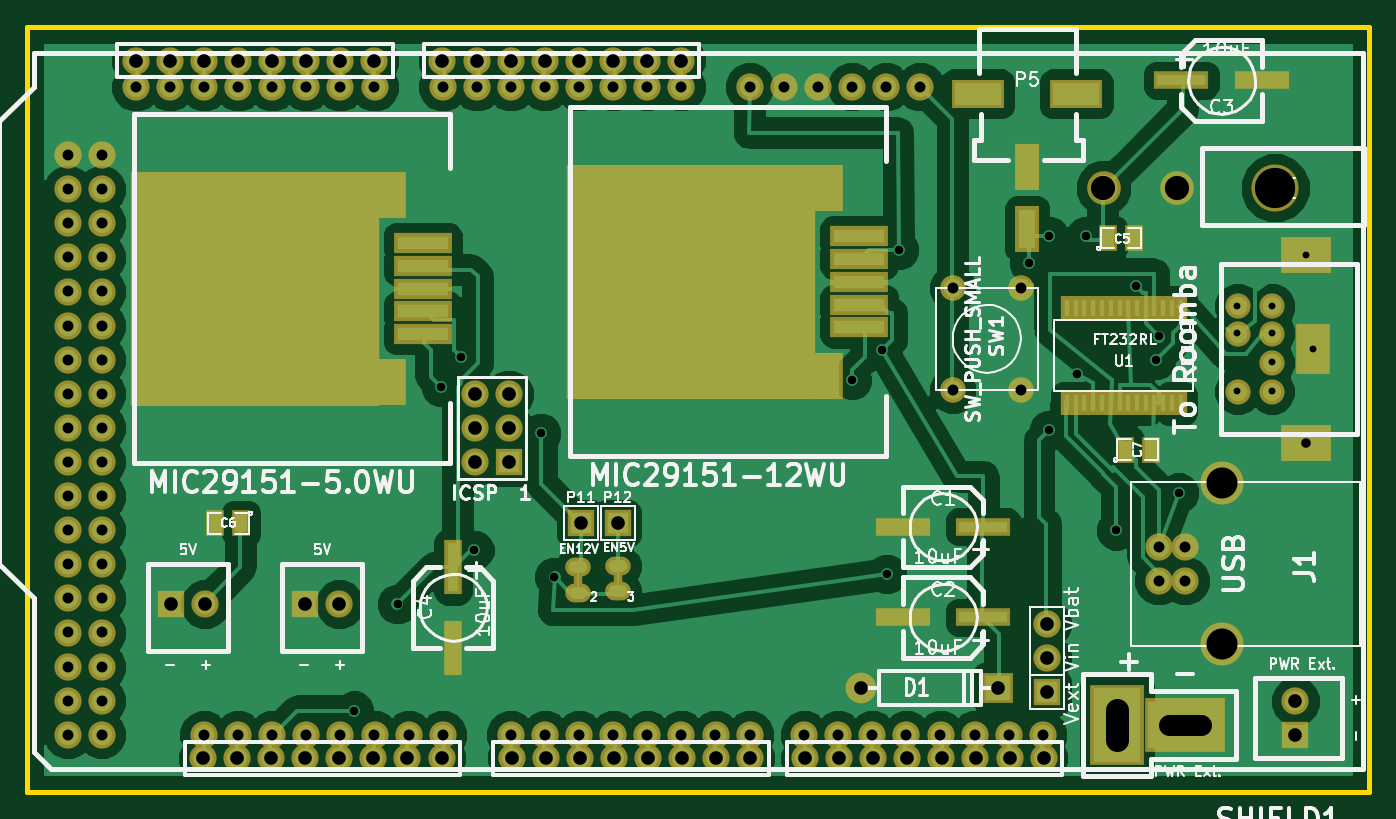
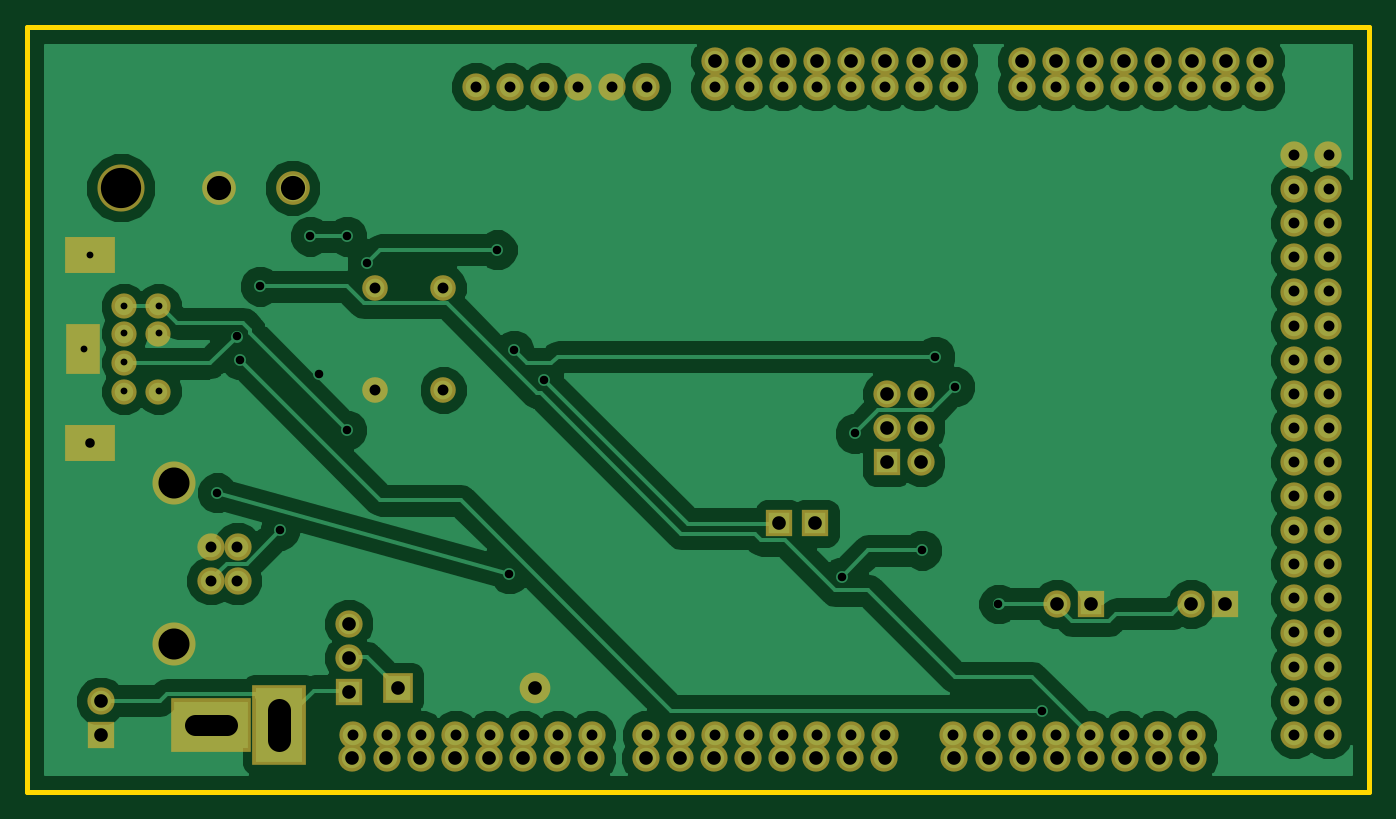
Circuit board: 11 layer files. Board 100.0 x 57.0 mm.
- bottom_copper: Power_Board_EU-Back.gbl (35945 bytes)
- top_copper: Power_Board_EU-Front.gtl (57743 bytes)
- bottom_mask: Power_Board_EU-Mask_Back.gbs (3291 bytes)
- top_mask: Power_Board_EU-Mask_Front.gts (4879 bytes)
- drill: Power_Board_EU-NPTH.drl (186 bytes)
- outline: Power_Board_EU-PCB_Edges.gbr (439 bytes)
- bottom_silk: Power_Board_EU-SilkS_Back.gbo (256 bytes)
- top_silk: Power_Board_EU-SilkS_Front.gto (37583 bytes)
- paste: Power_Board_EU-SoldP_Back.gbp (253 bytes)
- paste: Power_Board_EU-SoldP_Front.gtp (1659 bytes)
- drill: Power_Board_EU.drl (2725 bytes)

=== bottom_copper: Power_Board_EU-Back.gbl (35945 bytes, source omitted) ===
=== top_copper: Power_Board_EU-Front.gtl (57743 bytes, source omitted) ===
=== bottom_mask: Power_Board_EU-Mask_Back.gbs ===
G04 (created by PCBNEW-RS274X (2011-nov-30)-testing) date Mon 04 Jun 2012 02:34:58 PM EDT*
%MOIN*%
G04 Gerber Fmt 3.4, Leading zero omitted, Abs format*
%FSLAX34Y34*%
G01*
G70*
G90*
G04 APERTURE LIST*
%ADD10C,0.006*%
%ADD11C,0.08*%
%ADD12R,0.08X0.08*%
%ADD13R,0.2365X0.1577*%
%ADD14R,0.1577X0.2365*%
%ADD15C,0.1263*%
%ADD16C,0.074*%
%ADD17R,0.0987X0.146*%
%ADD18R,0.146X0.1054*%
%ADD19C,0.09*%
%ADD20R,0.09X0.09*%
%ADD21C,0.075*%
%ADD22C,0.0987*%
%ADD23C,0.1381*%
G04 APERTURE END LIST*
G54D10*
G54D11*
X11803Y889D03*
X10803Y889D03*
X9803Y889D03*
X8803Y889D03*
X7803Y889D03*
X6803Y889D03*
X5803Y889D03*
X4803Y889D03*
X2803Y19889D03*
X3803Y19889D03*
X4803Y19889D03*
X5803Y19889D03*
X9803Y19889D03*
X11803Y19889D03*
X12803Y19889D03*
X8803Y19889D03*
X7803Y19889D03*
X6803Y19889D03*
X13803Y19889D03*
X14803Y19889D03*
X15803Y19889D03*
X18803Y19889D03*
X17803Y19889D03*
X16803Y19889D03*
X20803Y19889D03*
X21803Y19889D03*
X22803Y19889D03*
X24803Y19889D03*
X25803Y19889D03*
X13803Y889D03*
X14803Y889D03*
X15803Y889D03*
X16803Y889D03*
X17803Y889D03*
X18803Y889D03*
X19803Y889D03*
X20803Y889D03*
X22403Y889D03*
X23403Y889D03*
X24403Y889D03*
X25403Y889D03*
X26403Y889D03*
X27403Y889D03*
X28403Y889D03*
X29403Y889D03*
X23803Y19889D03*
X1803Y1889D03*
X803Y1889D03*
X1803Y2889D03*
X803Y2889D03*
X1803Y3889D03*
X803Y3889D03*
X1803Y4889D03*
X803Y4889D03*
X1803Y889D03*
X803Y889D03*
X803Y5889D03*
X1803Y5889D03*
X1803Y6889D03*
X803Y6889D03*
X1803Y7889D03*
X803Y7889D03*
X1803Y8889D03*
X803Y8889D03*
X1803Y9889D03*
X803Y9889D03*
X1803Y10889D03*
X803Y10889D03*
X1803Y11889D03*
X803Y11889D03*
X1803Y12889D03*
X803Y12889D03*
X1803Y13889D03*
X803Y13889D03*
X1803Y14889D03*
X803Y14889D03*
X1803Y15889D03*
X803Y15889D03*
X1803Y16889D03*
X803Y16889D03*
X1803Y17889D03*
X803Y17889D03*
G54D12*
X36811Y878D03*
G54D11*
X36811Y1878D03*
G54D13*
X33570Y1182D03*
G54D14*
X31570Y1182D03*
G54D11*
X32795Y6406D03*
X32795Y5406D03*
X33582Y5406D03*
X33582Y6406D03*
G54D15*
X34645Y8268D03*
X34645Y3544D03*
G54D12*
X29527Y2150D03*
G54D11*
X29527Y3150D03*
X29527Y4150D03*
G54D16*
X36113Y11805D03*
X36113Y12655D03*
X35113Y13455D03*
X35113Y10955D03*
X36113Y10955D03*
X36113Y13455D03*
G54D17*
X37313Y12205D03*
G54D18*
X37113Y14955D03*
X37113Y9455D03*
G54D16*
X35113Y12655D03*
G54D19*
X24083Y2264D03*
G54D20*
X28083Y2264D03*
G54D21*
X28756Y11000D03*
X26756Y11000D03*
X28756Y14000D03*
X26756Y14000D03*
G54D12*
X15847Y7088D03*
X16930Y7088D03*
X13753Y8879D03*
G54D11*
X12753Y8879D03*
X13753Y9879D03*
X12753Y9879D03*
X13753Y10879D03*
X12753Y10879D03*
G54D12*
X7768Y4724D03*
G54D11*
X8768Y4724D03*
G54D12*
X3831Y4724D03*
G54D11*
X4831Y4724D03*
G54D22*
X33346Y16929D03*
X31181Y16929D03*
G54D23*
X36220Y16929D03*
G54D11*
X2798Y20662D03*
X3799Y20661D03*
X4799Y20661D03*
X5799Y20661D03*
X6799Y20661D03*
X7799Y20661D03*
X8799Y20661D03*
X9799Y20661D03*
X11769Y204D03*
X10768Y205D03*
X9768Y205D03*
X8768Y205D03*
X7768Y205D03*
X6768Y205D03*
X5768Y205D03*
X4768Y205D03*
X20824Y204D03*
X19823Y205D03*
X18823Y205D03*
X17823Y205D03*
X16823Y205D03*
X15823Y205D03*
X14823Y205D03*
X13823Y205D03*
X29426Y204D03*
X28425Y205D03*
X27425Y205D03*
X26425Y205D03*
X25425Y205D03*
X24425Y205D03*
X23425Y205D03*
X22425Y205D03*
X11794Y20662D03*
X12795Y20661D03*
X13795Y20661D03*
X14795Y20661D03*
X15795Y20661D03*
X16795Y20661D03*
X17795Y20661D03*
X18795Y20661D03*
M02*

=== top_mask: Power_Board_EU-Mask_Front.gts ===
G04 (created by PCBNEW-RS274X (2011-nov-30)-testing) date Mon 04 Jun 2012 02:34:58 PM EDT*
%MOIN*%
G04 Gerber Fmt 3.4, Leading zero omitted, Abs format*
%FSLAX34Y34*%
G01*
G70*
G90*
G04 APERTURE LIST*
%ADD10C,0.006*%
%ADD11C,0.08*%
%ADD12O,0.075X0.055*%
%ADD13R,0.0277X0.0672*%
%ADD14R,0.08X0.08*%
%ADD15R,0.1617X0.0514*%
%ADD16R,0.2365X0.1577*%
%ADD17R,0.1577X0.2365*%
%ADD18C,0.1263*%
%ADD19R,0.036X0.07*%
%ADD20R,0.055X0.075*%
%ADD21C,0.074*%
%ADD22R,0.0987X0.146*%
%ADD23R,0.146X0.1054*%
%ADD24C,0.09*%
%ADD25R,0.09X0.09*%
%ADD26C,0.075*%
%ADD27R,0.0514X0.1617*%
%ADD28R,0.07X0.135*%
%ADD29R,0.155X0.085*%
%ADD30R,0.1695X0.0594*%
%ADD31R,0.1696X0.0594*%
%ADD32R,0.7286X0.6892*%
%ADD33R,0.0987X0.138*%
%ADD34C,0.0987*%
%ADD35C,0.1381*%
G04 APERTURE END LIST*
G54D10*
G54D11*
X11803Y889D03*
X10803Y889D03*
X9803Y889D03*
X8803Y889D03*
X7803Y889D03*
X6803Y889D03*
X5803Y889D03*
X4803Y889D03*
X2803Y19889D03*
X3803Y19889D03*
X4803Y19889D03*
X5803Y19889D03*
X9803Y19889D03*
X11803Y19889D03*
X12803Y19889D03*
X8803Y19889D03*
X7803Y19889D03*
X6803Y19889D03*
X13803Y19889D03*
X14803Y19889D03*
X15803Y19889D03*
X18803Y19889D03*
X17803Y19889D03*
X16803Y19889D03*
X20803Y19889D03*
X21803Y19889D03*
X22803Y19889D03*
X24803Y19889D03*
X25803Y19889D03*
X13803Y889D03*
X14803Y889D03*
X15803Y889D03*
X16803Y889D03*
X17803Y889D03*
X18803Y889D03*
X19803Y889D03*
X20803Y889D03*
X22403Y889D03*
X23403Y889D03*
X24403Y889D03*
X25403Y889D03*
X26403Y889D03*
X27403Y889D03*
X28403Y889D03*
X29403Y889D03*
X23803Y19889D03*
X1803Y1889D03*
X803Y1889D03*
X1803Y2889D03*
X803Y2889D03*
X1803Y3889D03*
X803Y3889D03*
X1803Y4889D03*
X803Y4889D03*
X1803Y889D03*
X803Y889D03*
X803Y5889D03*
X1803Y5889D03*
X1803Y6889D03*
X803Y6889D03*
X1803Y7889D03*
X803Y7889D03*
X1803Y8889D03*
X803Y8889D03*
X1803Y9889D03*
X803Y9889D03*
X1803Y10889D03*
X803Y10889D03*
X1803Y11889D03*
X803Y11889D03*
X1803Y12889D03*
X803Y12889D03*
X1803Y13889D03*
X803Y13889D03*
X1803Y14889D03*
X803Y14889D03*
X1803Y15889D03*
X803Y15889D03*
X1803Y16889D03*
X803Y16889D03*
X1803Y17889D03*
X803Y17889D03*
G54D12*
X16953Y5092D03*
X16954Y5841D03*
G54D13*
X16954Y5466D03*
G54D14*
X36811Y878D03*
G54D11*
X36811Y1878D03*
G54D15*
X27657Y4331D03*
X25295Y4331D03*
G54D16*
X33570Y1182D03*
G54D17*
X31570Y1182D03*
G54D11*
X32795Y6406D03*
X32795Y5406D03*
X33582Y5406D03*
X33582Y6406D03*
G54D18*
X34645Y8268D03*
X34645Y3544D03*
G54D19*
X33441Y13408D03*
X33191Y13408D03*
X32931Y13408D03*
X32671Y13408D03*
X32421Y13408D03*
X32161Y13408D03*
X31901Y13408D03*
X31651Y13408D03*
X31391Y13408D03*
X31141Y13408D03*
X30881Y13408D03*
X30621Y13408D03*
X30371Y13408D03*
X30111Y13408D03*
X30111Y10608D03*
X30371Y10608D03*
X30611Y10608D03*
X30881Y10608D03*
X31141Y10608D03*
X31391Y10608D03*
X31651Y10608D03*
X31901Y10608D03*
X32161Y10608D03*
X32421Y10608D03*
X32671Y10608D03*
X32931Y10608D03*
X33191Y10608D03*
X33441Y10608D03*
G54D20*
X31318Y15453D03*
X32068Y15453D03*
X5887Y7087D03*
X5137Y7087D03*
X31810Y9252D03*
X32560Y9252D03*
G54D14*
X29527Y2150D03*
G54D11*
X29527Y3150D03*
X29527Y4150D03*
G54D21*
X36113Y11805D03*
X36113Y12655D03*
X35113Y13455D03*
X35113Y10955D03*
X36113Y10955D03*
X36113Y13455D03*
G54D22*
X37313Y12205D03*
G54D23*
X37113Y14955D03*
X37113Y9455D03*
G54D21*
X35113Y12655D03*
G54D24*
X24083Y2264D03*
G54D25*
X28083Y2264D03*
G54D26*
X28756Y11000D03*
X26756Y11000D03*
X28756Y14000D03*
X26756Y14000D03*
G54D14*
X15847Y7088D03*
X16930Y7088D03*
G54D27*
X12106Y5807D03*
X12106Y3445D03*
G54D15*
X27657Y6988D03*
X25295Y6988D03*
X33465Y20079D03*
X35827Y20079D03*
G54D28*
X28937Y17535D03*
X28937Y15735D03*
G54D29*
X27487Y19685D03*
X30387Y19685D03*
G54D14*
X13753Y8879D03*
G54D11*
X12753Y8879D03*
X13753Y9879D03*
X12753Y9879D03*
X13753Y10879D03*
X12753Y10879D03*
G54D14*
X7768Y4724D03*
G54D11*
X8768Y4724D03*
G54D14*
X3831Y4724D03*
G54D11*
X4831Y4724D03*
G54D30*
X24015Y12834D03*
X24015Y13504D03*
G54D31*
X24015Y14173D03*
G54D30*
X24015Y14842D03*
X24015Y15512D03*
G54D32*
X19093Y14173D03*
G54D33*
X23030Y11417D03*
X23031Y16929D03*
G54D30*
X11220Y12637D03*
X11220Y13307D03*
G54D31*
X11220Y13976D03*
G54D30*
X11220Y14645D03*
X11220Y15315D03*
G54D32*
X6298Y13976D03*
G54D33*
X10235Y11221D03*
X10236Y16732D03*
G54D12*
X15780Y5052D03*
X15781Y5801D03*
G54D13*
X15781Y5426D03*
G54D34*
X33346Y16929D03*
X31181Y16929D03*
G54D35*
X36220Y16929D03*
G54D11*
X2798Y20662D03*
X3799Y20661D03*
X4799Y20661D03*
X5799Y20661D03*
X6799Y20661D03*
X7799Y20661D03*
X8799Y20661D03*
X9799Y20661D03*
X11769Y204D03*
X10768Y205D03*
X9768Y205D03*
X8768Y205D03*
X7768Y205D03*
X6768Y205D03*
X5768Y205D03*
X4768Y205D03*
X20824Y204D03*
X19823Y205D03*
X18823Y205D03*
X17823Y205D03*
X16823Y205D03*
X15823Y205D03*
X14823Y205D03*
X13823Y205D03*
X29426Y204D03*
X28425Y205D03*
X27425Y205D03*
X26425Y205D03*
X25425Y205D03*
X24425Y205D03*
X23425Y205D03*
X22425Y205D03*
X11794Y20662D03*
X12795Y20661D03*
X13795Y20661D03*
X14795Y20661D03*
X15795Y20661D03*
X16795Y20661D03*
X17795Y20661D03*
X18795Y20661D03*
M02*

=== drill: Power_Board_EU-NPTH.drl ===
M48
;DRILL file {Pcbnew (2011-nov-30)-testing} date Mon 04 Jun 2012 02:34:56 PM EDT
;FORMAT={-:-/ absolute / inch / decimal}
FMAT,2
INCH,TZ
T1C0.118
%
G90
G05
M72
T1
X3.622Y1.693
T0
M30

=== outline: Power_Board_EU-PCB_Edges.gbr ===
G04 (created by PCBNEW-RS274X (2011-nov-30)-testing) date Mon 04 Jun 2012 02:34:58 PM EDT*
%MOIN*%
G04 Gerber Fmt 3.4, Leading zero omitted, Abs format*
%FSLAX34Y34*%
G01*
G70*
G90*
G04 APERTURE LIST*
%ADD10C,0.006*%
%ADD11C,0.015*%
G04 APERTURE END LIST*
G54D10*
G54D11*
X38976Y21653D02*
X38976Y21260D01*
X-394Y21653D02*
X38976Y21653D01*
X-394Y-788D02*
X-394Y21653D01*
X38976Y-788D02*
X-394Y-788D01*
X38976Y21260D02*
X38976Y-788D01*
M02*

=== bottom_silk: Power_Board_EU-SilkS_Back.gbo ===
G04 (created by PCBNEW-RS274X (2011-nov-30)-testing) date Wed 02 May 2012 06:15:17 PM EDT*
G01*
G70*
G90*
%MOIN*%
G04 Gerber Fmt 3.4, Leading zero omitted, Abs format*
%FSLAX34Y34*%
G04 APERTURE LIST*
%ADD10C,0.006000*%
G04 APERTURE END LIST*
G54D10*
M02*

=== top_silk: Power_Board_EU-SilkS_Front.gto (37583 bytes, source omitted) ===
=== paste: Power_Board_EU-SoldP_Back.gbp ===
G04 (created by PCBNEW-RS274X (2011-nov-30)-testing) date Mon 04 Jun 2012 02:34:58 PM EDT*
%MOIN*%
G04 Gerber Fmt 3.4, Leading zero omitted, Abs format*
%FSLAX34Y34*%
G01*
G70*
G90*
G04 APERTURE LIST*
%ADD10C,0.006*%
G04 APERTURE END LIST*
G54D10*
M02*

=== paste: Power_Board_EU-SoldP_Front.gtp ===
G04 (created by PCBNEW-RS274X (2011-nov-30)-testing) date Mon 04 Jun 2012 02:34:58 PM EDT*
%MOIN*%
G04 Gerber Fmt 3.4, Leading zero omitted, Abs format*
%FSLAX34Y34*%
G01*
G70*
G90*
G04 APERTURE LIST*
%ADD10C,0.006*%
%ADD11R,0.1417X0.0314*%
%ADD12R,0.016X0.05*%
%ADD13R,0.035X0.055*%
%ADD14R,0.0314X0.1417*%
%ADD15R,0.05X0.115*%
%ADD16R,0.135X0.065*%
%ADD17R,0.1495X0.0394*%
%ADD18R,0.1496X0.0394*%
%ADD19R,0.7086X0.6692*%
%ADD20R,0.0787X0.118*%
G04 APERTURE END LIST*
G54D10*
G54D11*
X27657Y4331D03*
X25295Y4331D03*
G54D12*
X33441Y13408D03*
X33191Y13408D03*
X32931Y13408D03*
X32671Y13408D03*
X32421Y13408D03*
X32161Y13408D03*
X31901Y13408D03*
X31651Y13408D03*
X31391Y13408D03*
X31141Y13408D03*
X30881Y13408D03*
X30621Y13408D03*
X30371Y13408D03*
X30111Y13408D03*
X30111Y10608D03*
X30371Y10608D03*
X30611Y10608D03*
X30881Y10608D03*
X31141Y10608D03*
X31391Y10608D03*
X31651Y10608D03*
X31901Y10608D03*
X32161Y10608D03*
X32421Y10608D03*
X32671Y10608D03*
X32931Y10608D03*
X33191Y10608D03*
X33441Y10608D03*
G54D13*
X31318Y15453D03*
X32068Y15453D03*
X5887Y7087D03*
X5137Y7087D03*
X31810Y9252D03*
X32560Y9252D03*
G54D14*
X12106Y5807D03*
X12106Y3445D03*
G54D11*
X27657Y6988D03*
X25295Y6988D03*
X33465Y20079D03*
X35827Y20079D03*
G54D15*
X28937Y17535D03*
X28937Y15735D03*
G54D16*
X27487Y19685D03*
X30387Y19685D03*
G54D17*
X24015Y12834D03*
X24015Y13504D03*
G54D18*
X24015Y14173D03*
G54D17*
X24015Y14842D03*
X24015Y15512D03*
G54D19*
X19093Y14173D03*
G54D20*
X23030Y11417D03*
X23031Y16929D03*
G54D17*
X11220Y12637D03*
X11220Y13307D03*
G54D18*
X11220Y13976D03*
G54D17*
X11220Y14645D03*
X11220Y15315D03*
G54D19*
X6298Y13976D03*
G54D20*
X10235Y11221D03*
X10236Y16732D03*
M02*

=== drill: Power_Board_EU.drl ===
M48
;DRILL file {Pcbnew (2011-nov-30)-testing} date Mon 04 Jun 2012 02:34:54 PM EDT
;FORMAT={-:-/ absolute / inch / decimal}
FMAT,2
INCH,TZ
T1C0.020
T2C0.025
T3C0.028
T4C0.032
T5C0.040
T6C0.063
T7C0.067
T8C0.071
T9C0.091
%
G90
G05
M72
T1
X3.511Y1.346
X3.511Y1.266
X3.511Y1.096
X3.611Y1.346
X3.611Y1.266
X3.611Y1.181
X3.611Y1.096
X3.711Y1.496
X3.731Y1.221
T2
X0.920Y0.159
X1.048Y0.473
X1.175Y1.110
X1.234Y1.198
X1.273Y0.630
X1.469Y0.973
X1.508Y0.551
X2.380Y1.129
X2.469Y1.218
X2.482Y0.561
X2.518Y1.512
X2.900Y1.473
X2.959Y1.551
X2.959Y0.983
X3.041Y1.148
X3.066Y1.551
X3.155Y0.689
X3.213Y1.404
X3.272Y1.188
X3.282Y1.257
X3.339Y0.799
T3
X3.711Y0.946
T4
X0.080Y1.789
X0.080Y1.689
X0.080Y1.589
X0.080Y1.489
X0.080Y1.389
X0.080Y1.289
X0.080Y1.189
X0.080Y1.089
X0.080Y0.989
X0.080Y0.889
X0.080Y0.789
X0.080Y0.689
X0.080Y0.589
X0.080Y0.489
X0.080Y0.389
X0.080Y0.289
X0.080Y0.189
X0.080Y0.089
X0.180Y1.789
X0.180Y1.689
X0.180Y1.589
X0.180Y1.489
X0.180Y1.389
X0.180Y1.289
X0.180Y1.189
X0.180Y1.089
X0.180Y0.989
X0.180Y0.889
X0.180Y0.789
X0.180Y0.689
X0.180Y0.589
X0.180Y0.489
X0.180Y0.389
X0.180Y0.289
X0.180Y0.189
X0.180Y0.089
X0.280Y1.989
X0.380Y1.989
X0.480Y1.989
X0.480Y0.089
X0.580Y1.989
X0.580Y0.089
X0.680Y1.989
X0.680Y0.089
X0.780Y1.989
X0.780Y0.089
X0.880Y1.989
X0.880Y0.089
X0.980Y1.989
X0.980Y0.089
X1.080Y0.089
X1.180Y1.989
X1.180Y0.089
X1.280Y1.989
X1.380Y1.989
X1.380Y0.089
X1.480Y1.989
X1.480Y0.089
X1.580Y1.989
X1.580Y0.089
X1.680Y1.989
X1.680Y0.089
X1.780Y1.989
X1.780Y0.089
X1.880Y1.989
X1.880Y0.089
X1.980Y0.089
X2.080Y1.989
X2.080Y0.089
X2.180Y1.989
X2.240Y0.089
X2.280Y1.989
X2.340Y0.089
X2.380Y1.989
X2.440Y0.089
X2.480Y1.989
X2.540Y0.089
X2.580Y1.989
X2.640Y0.089
X2.676Y1.400
X2.676Y1.100
X2.740Y0.089
X2.840Y0.089
X2.876Y1.400
X2.876Y1.100
X2.940Y0.089
X3.280Y0.641
X3.280Y0.541
X3.358Y0.641
X3.358Y0.541
T5
X0.280Y2.066
X0.380Y2.066
X0.383Y0.472
X0.477Y0.021
X0.480Y2.066
X0.483Y0.472
X0.577Y0.021
X0.580Y2.066
X0.677Y0.021
X0.680Y2.066
X0.777Y0.472
X0.777Y0.021
X0.780Y2.066
X0.877Y0.472
X0.877Y0.021
X0.880Y2.066
X0.977Y0.021
X0.980Y2.066
X1.077Y0.021
X1.177Y0.020
X1.179Y2.066
X1.275Y1.088
X1.275Y0.988
X1.275Y0.888
X1.280Y2.066
X1.375Y1.088
X1.375Y0.988
X1.375Y0.888
X1.380Y2.066
X1.382Y0.021
X1.480Y2.066
X1.482Y0.021
X1.580Y2.066
X1.582Y0.021
X1.585Y0.709
X1.679Y2.066
X1.682Y0.021
X1.693Y0.709
X1.780Y2.066
X1.782Y0.021
X1.880Y2.066
X1.882Y0.021
X1.982Y0.021
X2.082Y0.020
X2.243Y0.021
X2.343Y0.021
X2.408Y0.226
X2.443Y0.021
X2.542Y0.021
X2.643Y0.021
X2.743Y0.021
X2.808Y0.226
X2.843Y0.021
X2.943Y0.020
X2.953Y0.415
X2.953Y0.315
X2.953Y0.215
X3.681Y0.188
X3.681Y0.088
T8
X3.118Y1.693
X3.335Y1.693
T9
X3.465Y0.827
X3.465Y0.354
T6
X3.404Y0.118G85X3.310Y0.118
G05
T7
X3.157Y0.073G85X3.157Y0.163
G05
T0
M30

